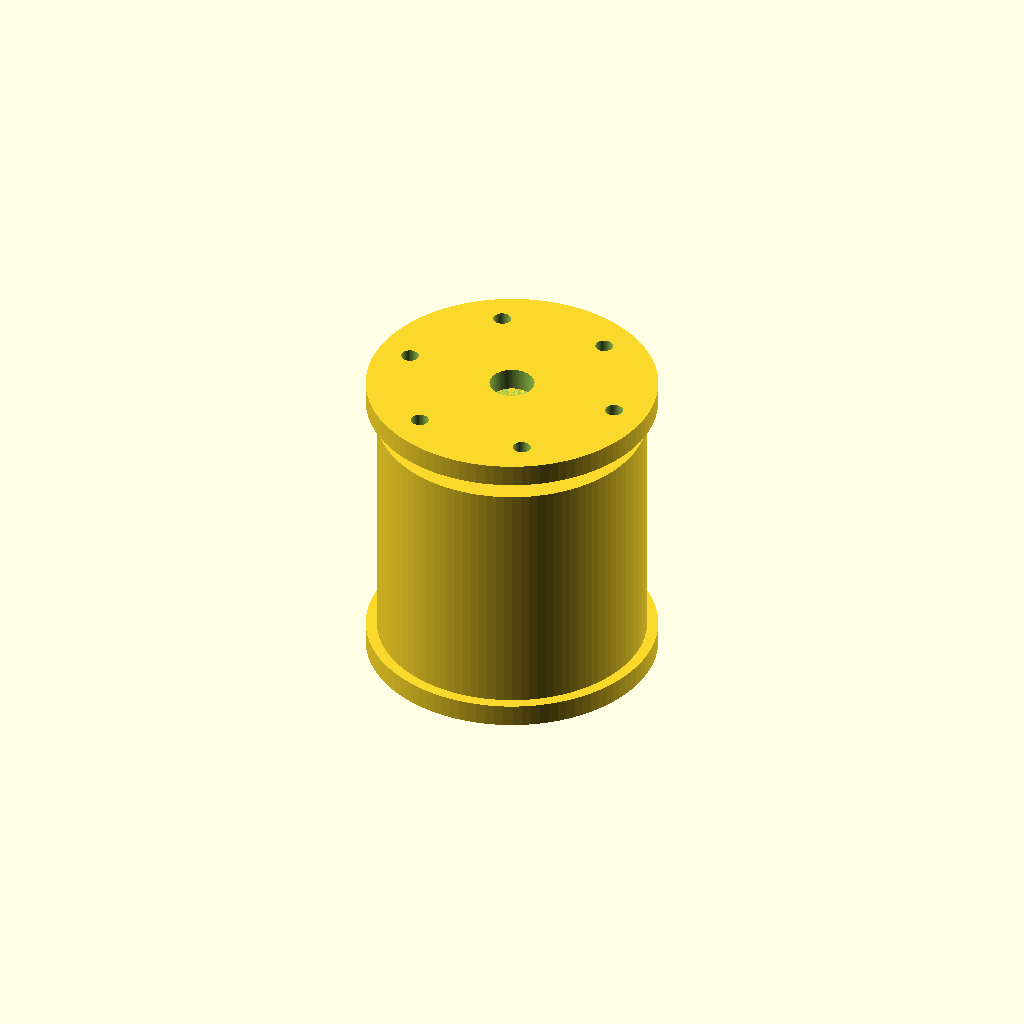
Cell 1: rendered with the file's own defaults.
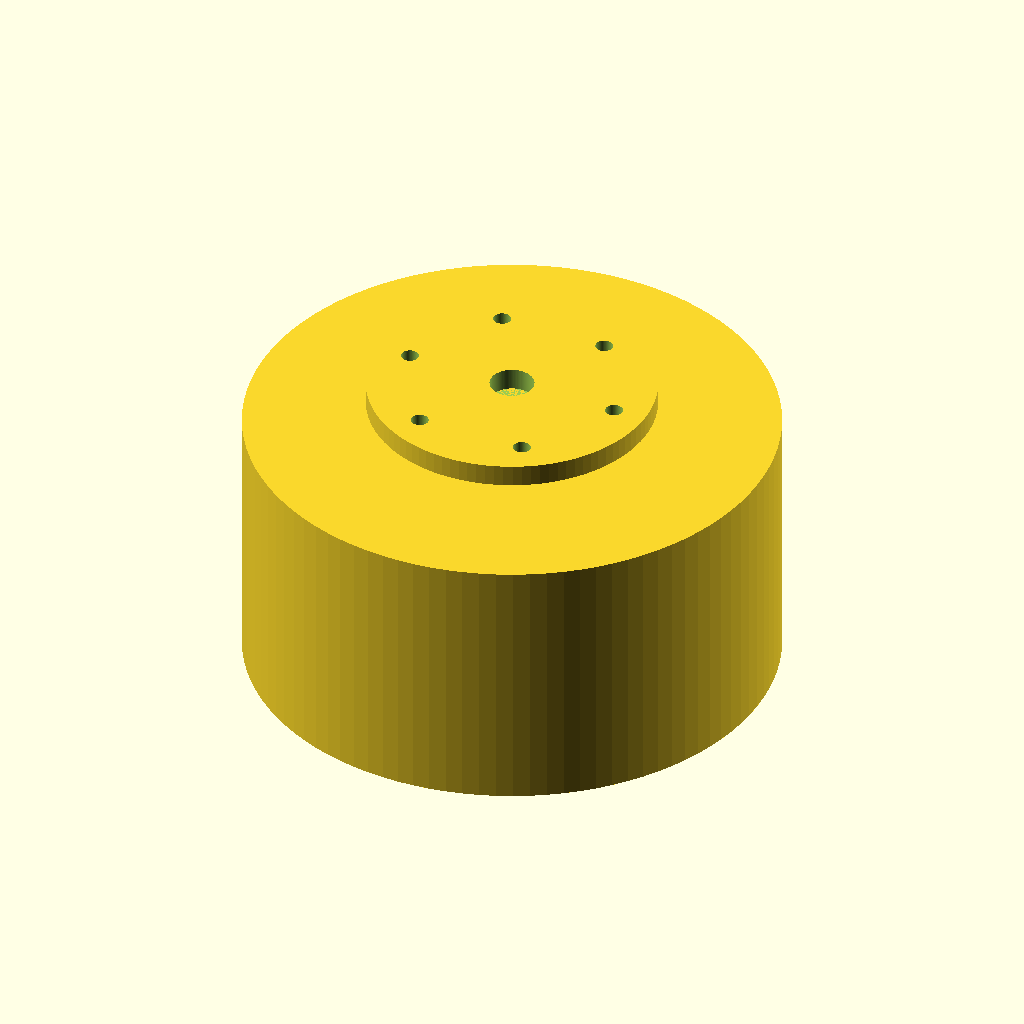
Cell 2 — outer_diameter set to 120, the other parameters unchanged.
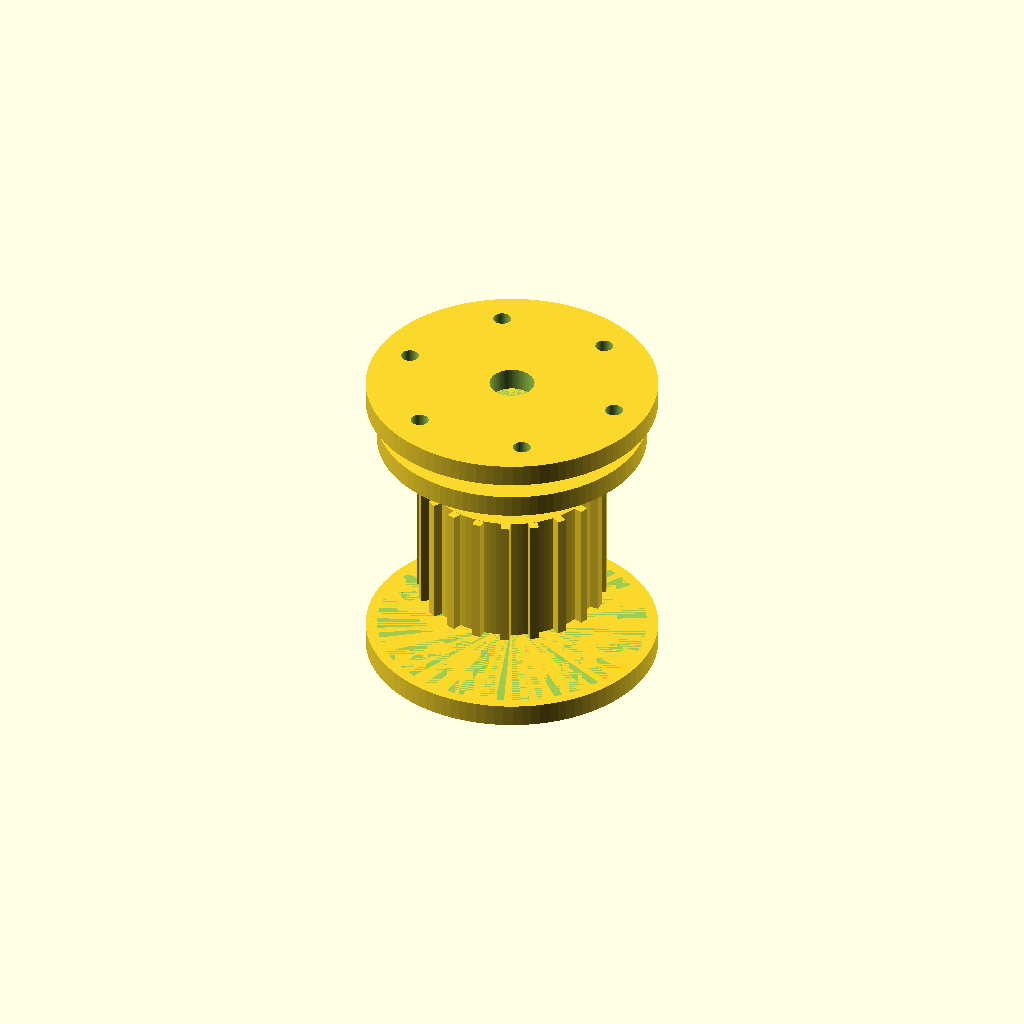
Cell 3: inner_diameter = 80 (everything else at default).
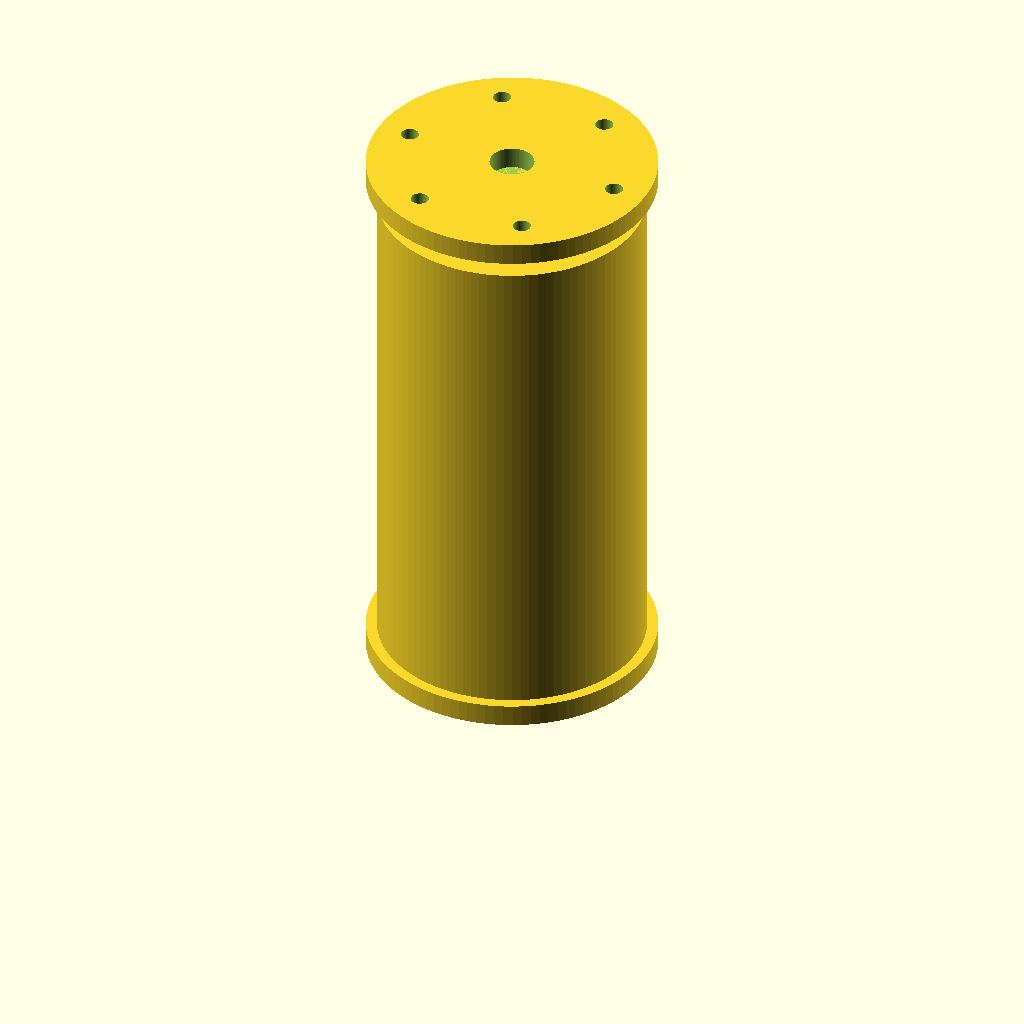
Cell 4: sleeve_length = 120 (everything else at default).
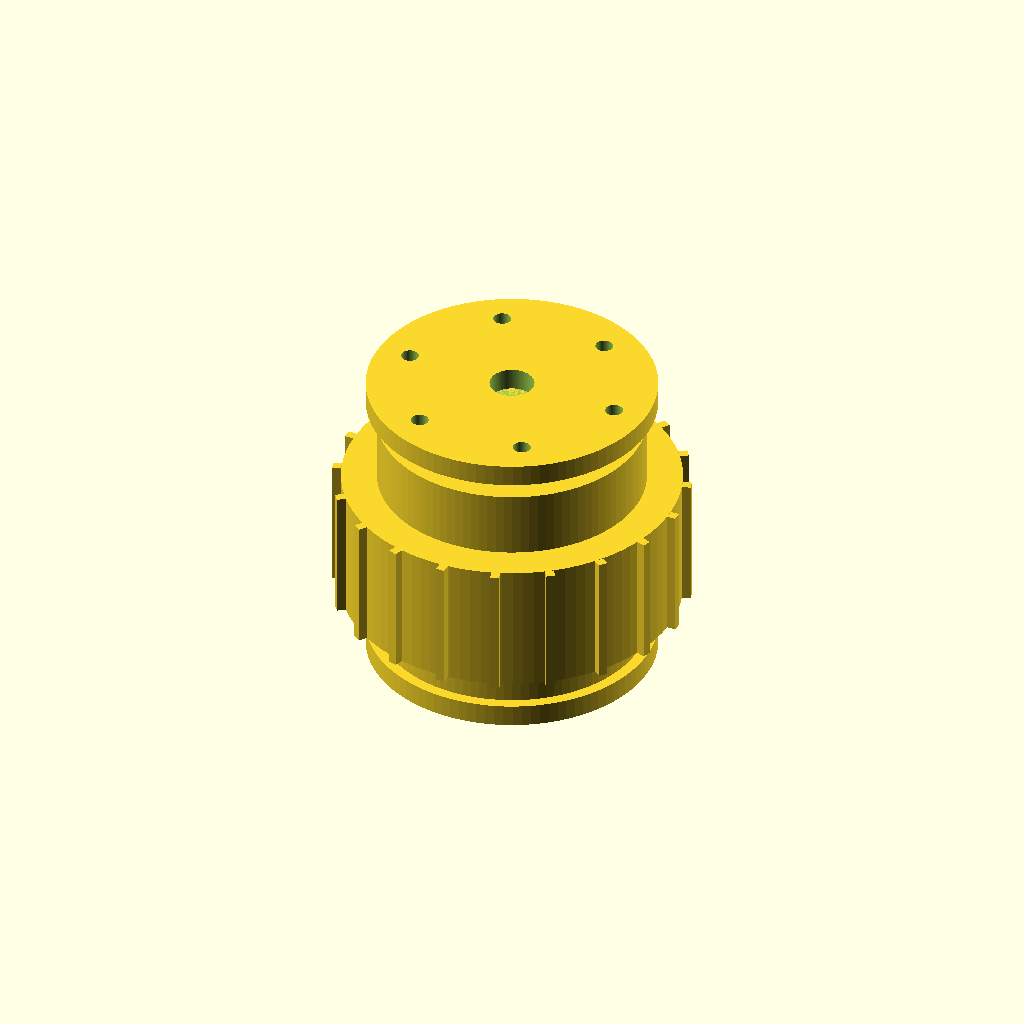
Cell 5: the same model with hub_diameter = 76.
One fixed orthographic camera (rotation 55°, 0°, 25°; colour scheme Cornfield) for every cell.
Source of the model, TracePart/objfile_13/output_0/objfile_13.scad:

$fn = 100; // Smoothness

// Parameters
outer_diameter = 60;
inner_diameter = 40;
sleeve_length = 60;
hub_diameter = 38;
hub_length = 30;
gear_depth = 5;
end_cap_thickness = 5;
end_cap_diameter = 65;
shaft_hole_diameter = 10;
bolt_hole_diameter = 4;
bolt_circle_diameter = 50;
bolt_count = 6;

// Main Assembly
module flexible_coupling() {
    // Layer 1: Top End Cap
    translate([0, 0, sleeve_length + end_cap_thickness])
        end_cap();

    // Layer 2: Outer Sleeve and Inner Hub
    outer_sleeve();
    translate([0, 0, (sleeve_length - hub_length) / 2])
        inner_hub();

    // Layer 3: Bottom End Cap
    translate([0, 0, 0])
        end_cap();
}

// Outer Sleeve
module outer_sleeve() {
    difference() {
        cylinder(h = sleeve_length, d = outer_diameter);
        translate([0, 0, gear_depth])
            cylinder(h = sleeve_length - 2 * gear_depth, d = inner_diameter);
        // Simulated internal gear teeth
        for (i = [0 : 20]) {
            angle = i * 360 / 20;
            rotate([0, 0, angle])
                translate([inner_diameter / 2 - 1, 0, gear_depth])
                    cube([2, 2, sleeve_length - 2 * gear_depth], center = false);
        }
    }
}

// Inner Hub
module inner_hub() {
    difference() {
        cylinder(h = hub_length, d = hub_diameter);
        cylinder(h = hub_length, d = shaft_hole_diameter);
    }
    // Simulated external gear teeth
    for (i = [0 : 20]) {
        angle = i * 360 / 20;
        rotate([0, 0, angle])
            translate([hub_diameter / 2, 0, 0])
                cube([2, 2, hub_length], center = false);
    }
}

// End Cap
module end_cap() {
    difference() {
        cylinder(h = end_cap_thickness, d = end_cap_diameter);
        // Central shaft hole
        cylinder(h = end_cap_thickness + 1, d = shaft_hole_diameter);
        // Bolt holes
        for (i = [0 : bolt_count - 1]) {
            angle = i * 360 / bolt_count;
            rotate([0, 0, angle])
                translate([bolt_circle_diameter / 2, 0, 0])
                    cylinder(h = end_cap_thickness + 1, d = bolt_hole_diameter);
        }
    }
}

// Render the full model
flexible_coupling();
Parameter table extracted from the source (name, type, default, range or options):
outer_diameter: number, default 60
inner_diameter: number, default 40
sleeve_length: number, default 60
hub_diameter: number, default 38
hub_length: number, default 30
gear_depth: number, default 5
end_cap_thickness: number, default 5
end_cap_diameter: number, default 65
shaft_hole_diameter: number, default 10
bolt_hole_diameter: number, default 4
bolt_circle_diameter: number, default 50
bolt_count: number, default 6
